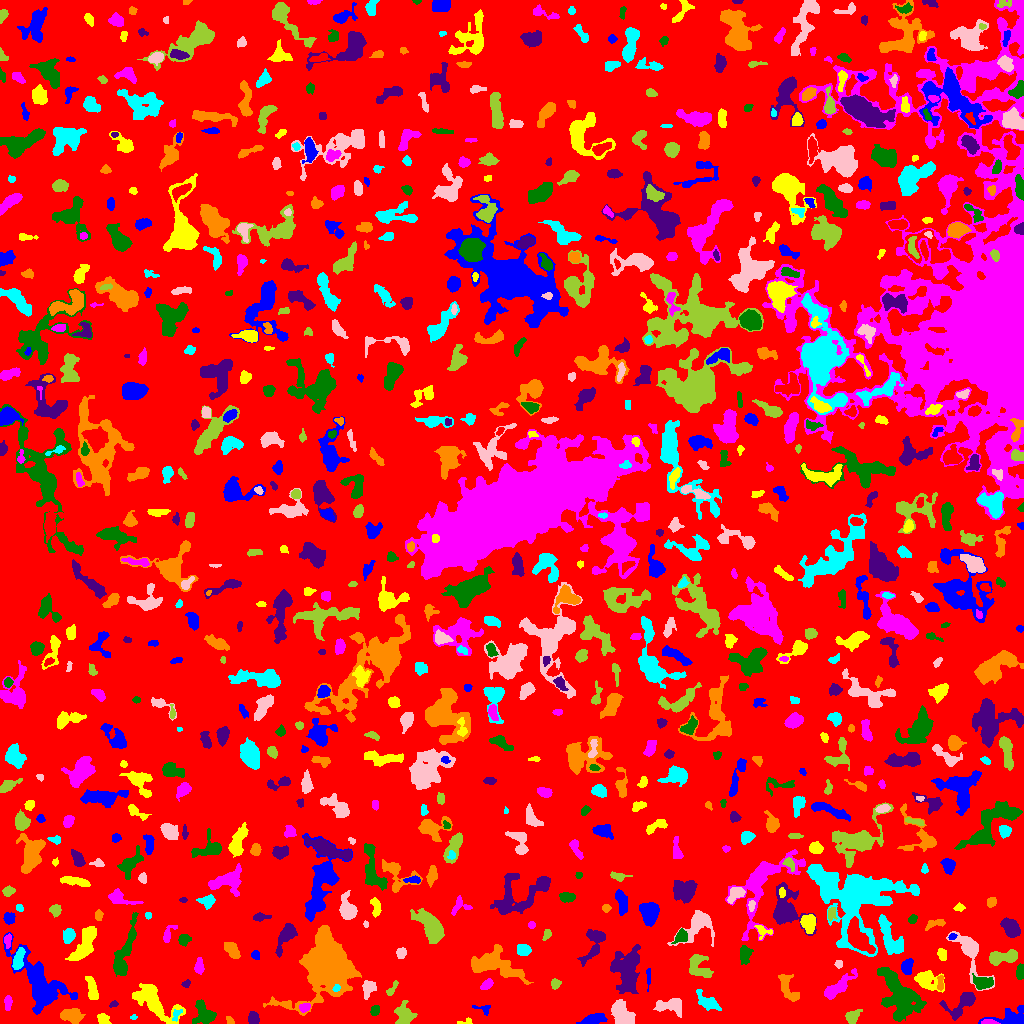

Data behind this chart, as committed beside it:
ID, X, Y, A, B, theta, total_flux, mu_max, mu_median, mu_mean, R_fwhm, R_e, R10, R90, x_start, x_end, y_start, y_end, area, greylevel
0, 515.8, 504.1, 303.1, 290.8, -1.439, 1101377, 11.0, 1.0, 1.435, 38.36, 220.1, 82.66, 366.9, 0, 1023, 0, 1023, 767350, 1.435
1, 592.8, 3.846, 6.33, 2.19, 0.2236, 853.0, 8.0, 4.0, 3.774, 6.024, 4.583, 1.871, 7.247, 576, 607, 0, 10, 226, 8.774
2, 465.2, 1.568, 4.346, 1.534, 0.1433, 148.0, 5.0, 2.0, 2.426, 3.038, 2.523, 0.7979, 3.785, 457, 472, 0, 6, 61, 5.426
3, 988, 1.442, 3.774, 1.264, -0.03281, 104.0, 3.0, 2.0, 1.387, 3.613, 2.821, 1.128, 4.029, 981, 1000, 0, 4, 75, 8.387
4, 899.5, 27.74, 14.32, 7.45, -1.009, 4384, 8.0, 4.0, 3.672, 13.9, 10.82, 4.334, 16.84, 877, 926, 2, 56, 1194, 6.672
5, 961.7, 20.34, 9.227, 4.704, 0.6118, 1232, 8.0, 3.0, 3.159, 6.77, 5.944, 2.326, 9.641, 939, 975, 3, 31, 390, 6.159
6, 230, 2.655, 2.544, 1.555, -0.8811, 116.0, 4.0, 2.0, 2.035, 3.523, 2.326, 0.7979, 3.7, 226, 234, 0, 7, 57, 6.035
7, 133.5, 6.37, 1.7, 1.018, 0.2164, 54.0, 4.0, 1.0, 1.588, 2.257, 1.493, 0.5642, 2.585, 130, 137, 4, 9, 34, 5.588
8, 622, 9.86, 6.995, 4.171, -0.9693, 1524, 9.0, 4.0, 3.629, 6.604, 6.457, 2.523, 9.934, 611, 635, 0, 24, 420, 7.629
9, 404.1, 9.548, 4.948, 3.956, -1.217, 956.0, 8.0, 2.0, 3.045, 5.89, 5.14, 1.954, 8.519, 394, 417, 0, 23, 314, 7.045
10, 533.1, 8.756, 4.377, 1.531, 1.426, 172.0, 3.0, 1.0, 1.421, 4.297, 3.29, 1.262, 5.046, 529, 537, 0, 17, 121, 5.421
11, 1011, 6.535, 9.152, 4.467, 0.2495, 795.0, 6.0, 2.0, 2.126, 5.809, 5.499, 2.111, 8.885, 978, 1023, 0, 18, 374, 6.126
12, 103.2, 4.171, 3.039, 2.391, -0.5429, 434.0, 8.0, 4.0, 3.617, 4.442, 3.432, 1.262, 5.323, 97, 111, 0, 10, 120, 6.617
13, 305.2, 16.55, 2.736, 1.922, 0.3332, 287.0, 8.0, 3.0, 3.086, 3.09, 2.764, 0.9772, 4.583, 299, 310, 11, 20, 93, 9.086
14, 374.5, 12.86, 2.7, 1.923, 1.13, 174.0, 4.0, 2.0, 1.933, 4.146, 2.821, 1.128, 4.478, 370, 379, 8, 18, 90, 5.933
15, 253, 5.314, 2.897, 2.338, -1.343, 500.0, 10.0, 3.0, 3.817, 3.785, 3.241, 1.262, 5.262, 248, 259, 0, 12, 131, 8.817
16, 72.42, 7.538, 5.198, 3.303, -0.1072, 1142, 11.0, 4.0, 4.093, 4.82, 5.015, 1.954, 7.999, 60, 85, 0, 15, 279, 7.093
17, 176.4, 8.521, 3.361, 1.472, 1.235, 73.0, 3.0, 1.0, 0.8902, 2.257, 2.394, 0.7979, 3.868, 172, 182, 2, 14, 82, 7.89
18, 669.9, 17.55, 7.9, 3.753, -0.06878, 1135, 7.0, 3.0, 3.536, 6.91, 5.809, 2.394, 8.992, 653, 681, 6, 25, 321, 7.536
19, 852, 6.545, 3.088, 2.487, 0.8613, 341.0, 6.0, 2.0, 2.042, 4.406, 3.432, 1.262, 5.412, 845, 862, 0, 14, 167, 6.042
20, 233.2, 24.09, 9.304, 3.882, 0.1473, 1475, 8.0, 3.0, 3.406, 7.653, 6.723, 2.646, 10.46, 216, 251, 14, 35, 433, 6.406
21, 483.2, 14.62, 4.963, 2.324, -0.2371, 176.0, 4.0, 2.0, 1.833, 4.184, 2.877, 1.128, 4.652, 472, 490, 8, 18, 96, 5.833
22, 152.6, 22.7, 13.06, 5.49, -0.704, 3172, 10.0, 3.0, 4.072, 9.885, 8.292, 3.338, 13.4, 132, 185, 0, 40, 779, 7.072
23, 7.975, 21.31, 3.273, 1.56, 1.542, 159.0, 4.0, 1.0, 1.5, 3.949, 2.821, 0.9772, 4.583, 4, 12, 13, 28, 106, 5.5
24, 204.5, 8.862, 6.095, 4.48, -0.9974, 1446, 13.0, 3.0, 4.167, 4.37, 5.382, 2.034, 8.992, 192, 216, 0, 24, 347, 8.167
25, 113.7, 19.12, 2.337, 1.459, 0.4235, 89.0, 3.0, 2.0, 1.745, 2.932, 2.257, 0.7979, 3.613, 109, 118, 16, 23, 51, 5.745
26, 325.7, 60.37, 11.55, 9.845, 1.551, 49849, 110.0, 9.0, 18.43, 9.339, 10.42, 3.868, 20.61, 263, 361, 8, 98, 2705, 21.43
27, 708, 21.12, 6.661, 2.929, -0.5446, 761.0, 9.0, 2.0, 2.85, 3.909, 4.787, 1.784, 7.919, 696, 721, 13, 34, 267, 5.85
28, 367.5, 35.94, 3.772, 2.796, 1.229, 605.0, 12.0, 3.0, 3.253, 3.338, 3.568, 1.262, 5.997, 362, 376, 24, 43, 186, 7.253
29, 391.3, 33.29, 3.986, 1.403, 0.992, 173.0, 7.0, 1.0, 1.84, 2.394, 2.394, 0.7979, 4.26, 386, 398, 28, 43, 94, 5.84
30, 1013, 30.33, 3.106, 1.601, 1.533, 134.0, 4.0, 2.0, 1.654, 3.827, 2.821, 0.9772, 4.334, 1010, 1017, 23, 36, 81, 5.654
31, 648.4, 46.08, 5.177, 0.9393, 1.566, 130.0, 4.0, 1.0, 1.646, 3.29, 2.523, 0.9772, 4.297, 646, 650, 32, 55, 79, 7.646
32, 926.5, 44.26, 6.379, 4.176, -0.3791, 1213, 10.0, 3.0, 3.351, 5.412, 5.352, 2.034, 9.062, 914, 944, 31, 53, 362, 6.351
33, 487, 38.9, 3.335, 2.004, 0.6335, 344.0, 8.0, 3.0, 3.099, 3.613, 3.338, 1.262, 5.171, 480, 493, 34, 45, 111, 6.099
34, 982.6, 40.82, 4.861, 2.987, -0.09271, 1185, 11.0, 5.0, 5.175, 5.585, 4.754, 1.871, 7.506, 972, 993, 34, 50, 229, 9.175
35, 186.3, 39.77, 1.978, 1.644, 0.6393, 134.0, 5.0, 2.0, 2.31, 2.764, 2.257, 0.7979, 3.656, 181, 190, 36, 44, 58, 6.31
36, 940.4, 40.64, 4.362, 1.605, 1.57, 183.0, 3.0, 2.0, 2.011, 4.583, 3.141, 1.382, 4.72, 937, 943, 33, 48, 91, 8.011
37, 336.3, 35.14, 2.091, 1.492, 0.7161, 192.0, 7.0, 4.0, 3.765, 3.141, 2.257, 0.7979, 3.385, 332, 340, 32, 39, 51, 23.76
38, 970, 71.47, 14.07, 5.093, -1.128, 1878, 12.0, 3.0, 3.33, 5.528, 6.652, 2.394, 11.48, 946, 994, 33, 92, 564, 6.33
39, 555.1, 39.58, 2.381, 2.278, 1.088, 301.0, 6.0, 3.0, 3.308, 4.26, 2.985, 1.262, 4.583, 551, 561, 34, 45, 91, 6.308
40, 755, 29.88, 10.87, 7.018, -1.001, 3900, 11.0, 3.0, 3.92, 9.08, 9.045, 3.523, 15.03, 726, 770, 0, 50, 995, 6.92
41, 40.07, 39.74, 17.71, 8.315, -0.9278, 6809, 15.0, 4.0, 4.895, 8.759, 11.26, 4.184, 18.58, 3, 77, 9, 91, 1391, 6.895
42, 91.46, 35.9, 6.646, 1.982, -1.356, 465.0, 6.0, 2.0, 2.133, 5.171, 4.442, 1.596, 6.817, 85, 98, 24, 47, 218, 6.133
43, 837.7, 36.32, 10.13, 2.922, 0.7107, 1147, 7.0, 3.0, 3.018, 6.433, 6.129, 2.394, 9.657, 824, 857, 24, 55, 380, 6.018
44, 1020, 51.67, 3.453, 1.843, 1.384, 372.0, 7.0, 3.0, 3.263, 3.827, 3.141, 1.262, 5.078, 1016, 1023, 44, 60, 114, 7.263
45, 627.4, 55.3, 10.52, 6.294, 1.491, 5133, 18.0, 4.0, 5.579, 7.399, 8.667, 3.141, 15.01, 610, 640, 30, 79, 920, 7.579
46, 787.9, 34.68, 8.211, 3.563, -1.103, 907.0, 6.0, 3.0, 3.003, 7.777, 5.754, 2.257, 8.795, 778, 799, 22, 49, 302, 7.003
47, 18.42, 63.73, 5.456, 1.983, 1.346, 488.0, 6.0, 2.0, 2.38, 5.352, 3.989, 1.596, 6.408, 12, 25, 54, 76, 205, 8.38
48, 838.5, 59.47, 2.055, 1.603, -1.561, 143.0, 5.0, 2.0, 2.383, 2.985, 2.326, 0.7979, 3.613, 834, 842, 55, 63, 60, 6.383
49, 698.7, 56.68, 7.183, 5.251, -0.9651, 1117, 6.0, 3.0, 3.103, 8.831, 6.333, 2.585, 9.591, 689, 713, 46, 69, 360, 7.103
50, 440.6, 62.08, 10.65, 5.376, 0.6328, 1625, 7.0, 3.0, 3.289, 8.759, 7.225, 2.877, 10.98, 420, 460, 49, 81, 494, 7.289
51, 907, 56.54, 3.749, 2.542, 1.387, 1020, 12.0, 6.0, 6.182, 5.262, 3.949, 1.596, 6.129, 901, 913, 49, 65, 165, 9.182
52, 84.63, 79.69, 10.77, 3.799, 1.07, 3002, 13.0, 6.0, 5.84, 8.253, 7.334, 2.877, 11.14, 65, 96, 63, 97, 514, 7.84
53, 199.1, 56.48, 3.286, 1.883, 1.55, 390.0, 9.0, 2.0, 2.977, 3.241, 3.09, 1.128, 5.015, 194, 204, 49, 66, 131, 6.977
54, 744.7, 68.59, 4.299, 2.515, 1.502, 621.0, 7.0, 3.0, 3.268, 5.14, 4.068, 1.596, 6.457, 740, 753, 59, 78, 190, 7.268
55, 595, 82.32, 9.147, 4.096, 1.16, 1057, 9.0, 2.0, 2.69, 4.754, 5.202, 2.034, 9.253, 577, 605, 57, 94, 393, 6.69
56, 231.2, 74.41, 3.924, 2.442, -0.8264, 812.0, 11.0, 3.0, 4.0, 4.514, 3.827, 1.493, 6.333, 224, 240, 65, 81, 203, 8.0
57, 890, 85.92, 11.86, 4.192, -1.108, 1317, 7.0, 2.0, 2.608, 6.604, 6.84, 2.585, 10.7, 878, 903, 69, 109, 505, 6.608
58, 401, 70.71, 2.415, 2.181, 1.217, 232.0, 5.0, 2.0, 2.275, 3.785, 2.932, 1.128, 4.549, 396, 406, 65, 76, 102, 6.275
59, 1002, 66.19, 7.807, 2.956, 0.1611, 1354, 10.0, 4.0, 4.141, 6.333, 5.441, 2.111, 8.722, 989, 1017, 58, 74, 327, 7.141
... 816 more rows
